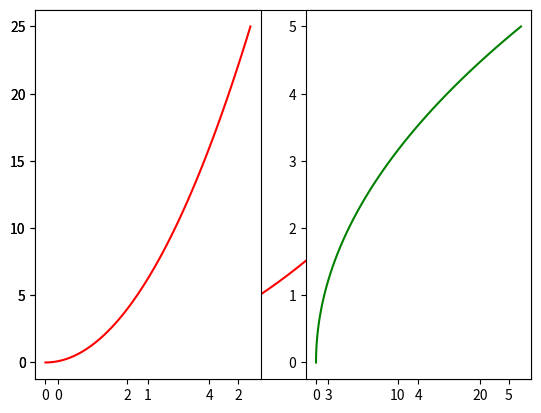
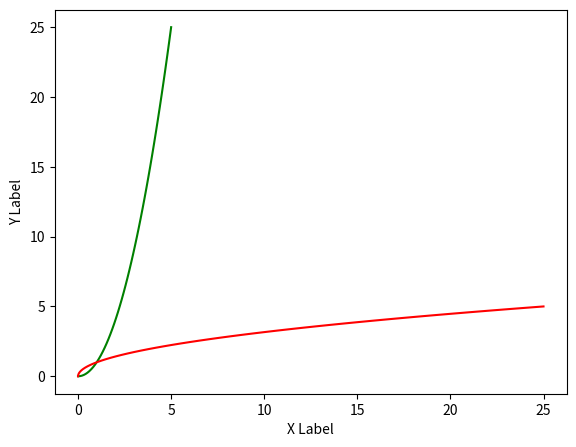
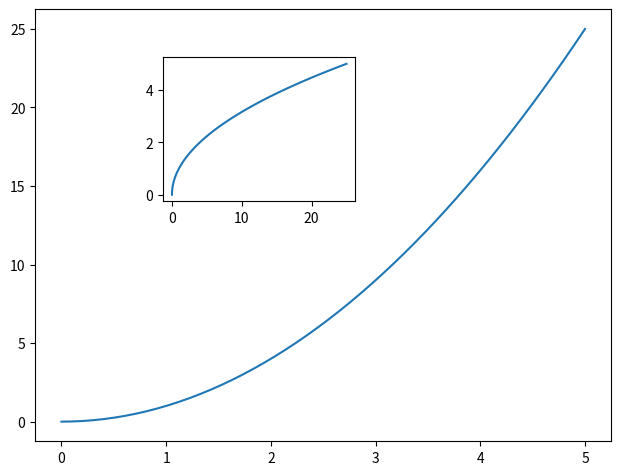
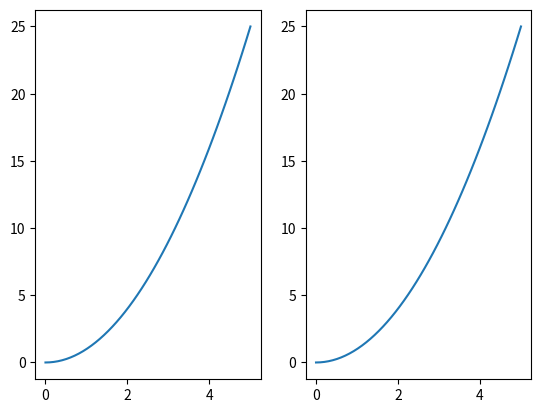
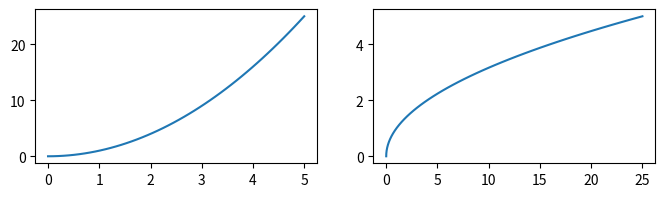
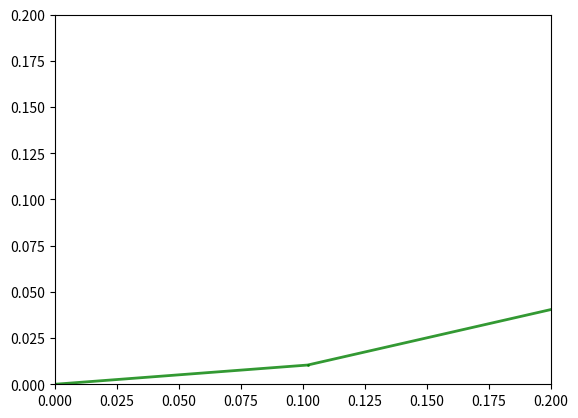

These figures' Python source, in order:
#%%
import matplotlib.pyplot as plt
import numpy as np

#%%matplotlib inline

# %%
x = np.linspace(0,5,50)
y = x**2
# %%
plt.plot(x,y,'r')
# %%
# functional way of plotting multiple plots
plt.subplot(1,2,1)
plt.plot(x,y,'r')
plt.subplot(1,2,2)
plt.plot(y,x,'g')

# %%
#get imaginary canvas
fig=plt.figure()
axes = fig.add_axes([0.8,0.8,0.8,0.8])
axes.plot(x,y,'g')
axes.plot(y,x,'r')
axes.set_xlabel('X Label')
axes.set_ylabel('Y Label')

# %%
fig = plt.figure()
axis1 = fig.add_axes([0.1,0.1,0.9,0.9])
axis2 = fig.add_axes([0.3,0.6,0.3,0.3])

# %%
axis1.plot(x,y)
axis2.plot(y,x)
fig
# %%
fig, axes = plt.subplots(nrows=1,ncols=2)
for curaxis in axes:
    curaxis.plot(x,y)
# %%
fig, axes = plt.subplots(nrows=1, ncols=2, figsize=(8,2))
axes[0].plot(x,y)
axes[1].plot(y,x)

# %%
fig, axes = plt.subplots(nrows=1, ncols=1)
axes.plot(x,y,color="green", linewidth=2, alpha=0.8,linestyle='-'
, marker ='o', markersize=1)

# %%
#set limit over x axis
axes.set_xlim([0,0.2])
axes.set_ylim([0,0.2])
fig
# %%
